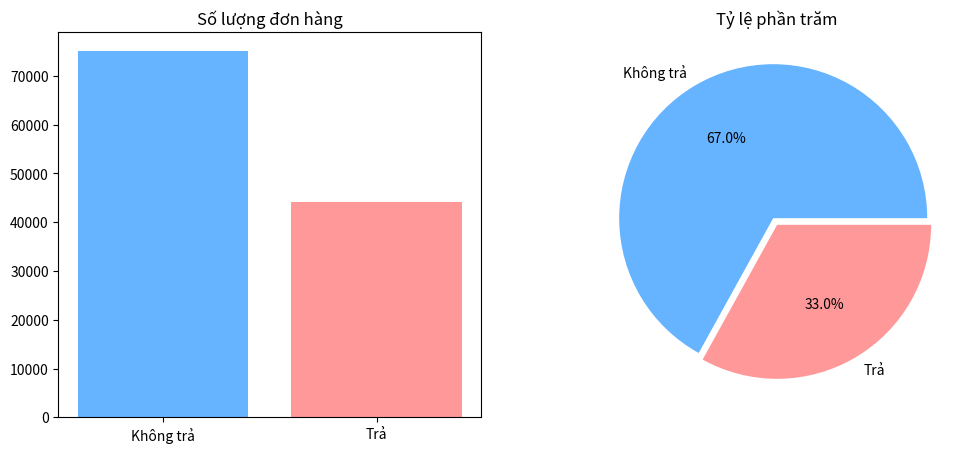

Source code (Python): (Note: this script raises an exception after producing the figure.)
import matplotlib.pyplot as plt
import pandas as pd
plt.figure(figsize=(12,5))
plt.subplot(1,2,1)
plt.bar(['Không trả', 'Trả'], [75166, 44224], color=['#66b3ff','#ff9999'])
plt.title('Số lượng đơn hàng')
plt.subplot(1,2,2)
plt.pie([75.2, 37.1], labels=['Không trả', 'Trả'], autopct='%1.1f%%', colors=['#66b3ff','#ff9999'], explode=(0.05, 0))
plt.title('Tỷ lệ phần trăm')
plt.savefig('../outputs/overview_distribution.png')
plt.show()

plt.figure(figsize=(12,5))
plt.subplot(1,2,1)
plt.bar(['Không trả', 'Trả'], [140, 185], color=['skyblue', 'salmon'])
plt.title('Giá trị TB đơn hàng')
plt.subplot(1,2,2)
plt.bar(['Không trả', 'Trả'], [1.1, 1.4], color=['#2ca02c', '#d62728'])
plt.title('Số lượng SP trung bình')
plt.savefig('../outputs/order_characteristics.png')
plt.show()

plt.figure(figsize=(10,5))
plt.bar(['SP', 'RJ', 'MG', 'RS', 'PR'], [18000, 9500, 8000, 4000, 3800], color='teal')
plt.title('Top khu vực trả hàng cao nhất')
plt.savefig('../outputs/top_return_states.png')
plt.show()

plt.figure(figsize=(12,5))
plt.subplot(1,2,1)
plt.plot([1,2,3,4,5], [0.1, 0.2, 0.35, 0.5, 0.7], marker='o', color='darkorange')
plt.title('Xu hướng theo số lượng SP')
plt.subplot(1,2,2)
plt.bar(['Thấp', 'TB', 'Cao', 'Rất cao'], [0.12, 0.18, 0.28, 0.45], color=['#c8e6c9', '#4caf50', '#2e7d32', '#1b5e20'])
plt.title('Tỷ lệ theo Phân khúc giá')
plt.savefig('../outputs/trends_and_segments.png')
plt.show()

import numpy as np
plt.figure(figsize=(8,5))
plt.scatter(np.random.rand(100)*10, np.random.rand(100)*500, alpha=0.5, c='purple')
plt.title('Mối quan hệ Item vs Payment')
plt.savefig('../outputs/item_vs_payment_scatter.png')
plt.show()
